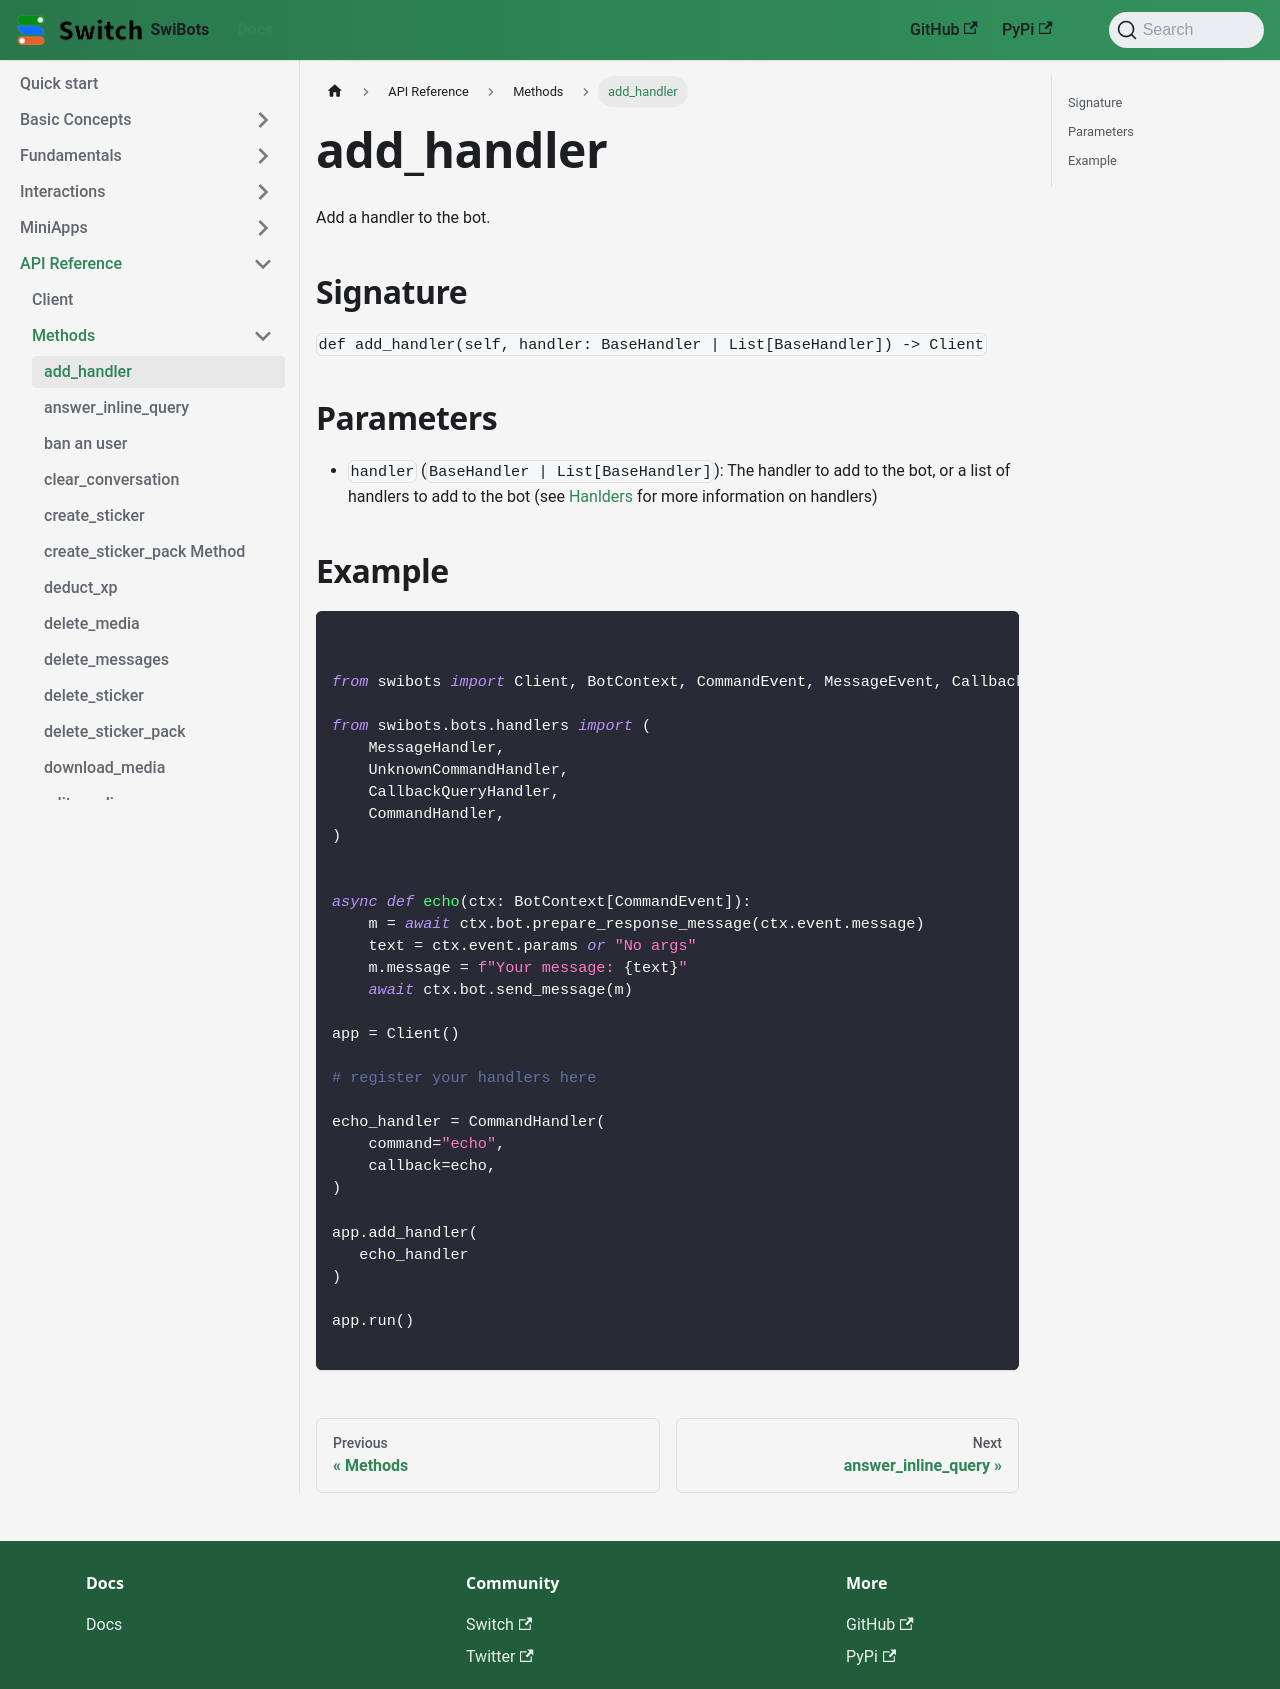

repository: switchcollab/Switch-Bots-Python-Library · page: docs/api_reference/methods/add_handler/index.html · generator: docusaurus

# add_handler

Add a handler to the bot.

## Signature

`def add_handler(self, handler: BaseHandler | List[BaseHandler]) -> Client`

## Parameters

- `handler` (`BaseHandler | List[BaseHandler]`): The handler to add to the bot, or a list of handlers to add to the bot (see [Hanlders](../../fundamentals/handlers) for more information on handlers)


## Example

```python


from swibots import Client, BotContext, CommandEvent, MessageEvent, CallbackQueryEvent, filters, InlineKeyboardButton, InlineMarkup, BotCommandInfo

from swibots.bots.handlers import (
    MessageHandler,
    UnknownCommandHandler,
    CallbackQueryHandler,
    CommandHandler,
)


async def echo(ctx: BotContext[CommandEvent]):
    m = await ctx.bot.prepare_response_message(ctx.event.message)
    text = ctx.event.params or "No args"
    m.message = f"Your message: {text}"
    await ctx.bot.send_message(m)

app = Client()

# register your handlers here

echo_handler = CommandHandler(
    command="echo",
    callback=echo,
)

app.add_handler(
   echo_handler
)

app.run()

```
